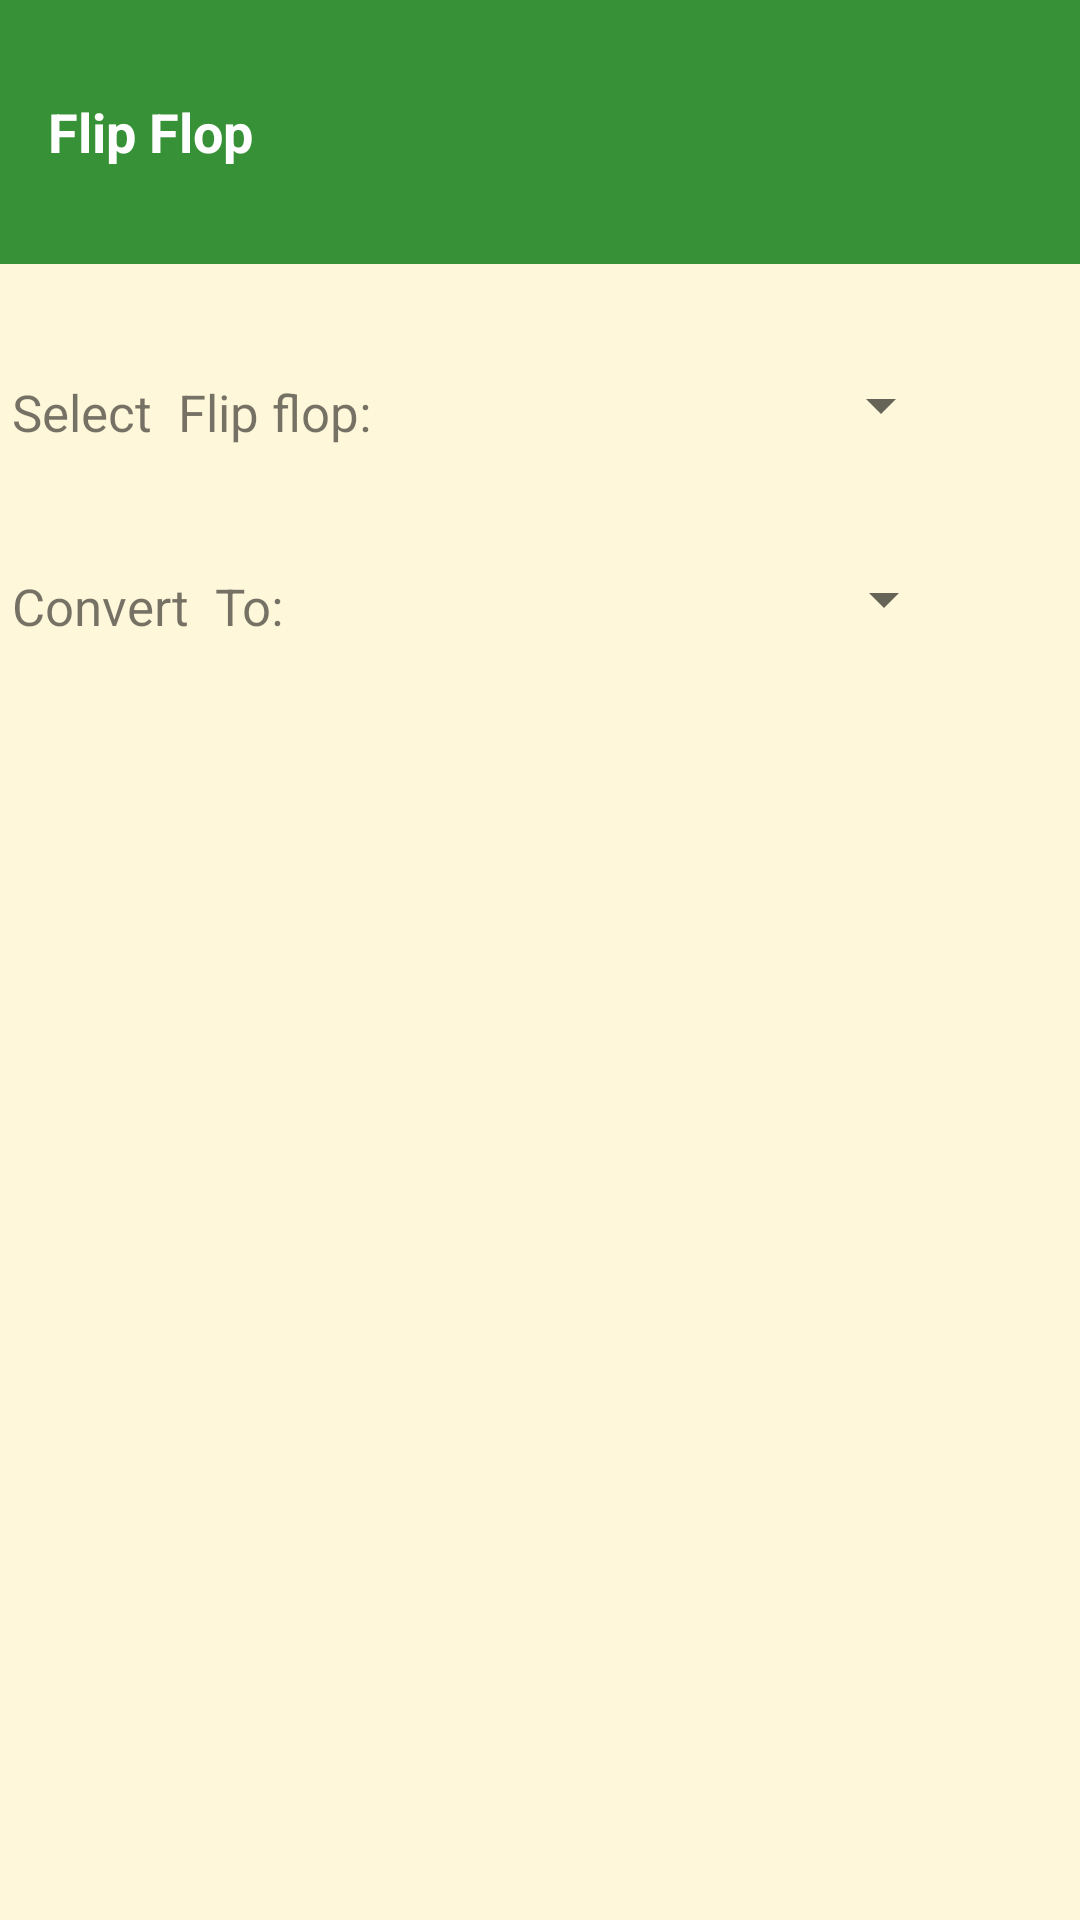

Reconstruct the res/layout file that produces this screen, plus the resources it refers to.
<!-- AndroidManifest.xml: application theme AppTheme -->
<!-- res/layout/activity_flip_flop.xml -->
<?xml version="1.0" encoding="utf-8"?>
<LinearLayout
    xmlns:android="http://schemas.android.com/apk/res/android"
    xmlns:tools="http://schemas.android.com/tools"
    xmlns:app="http://schemas.android.com/apk/res-auto"
    android:layout_width="match_parent"
    android:layout_height="match_parent"
    android:background="@color/tan_background"
    android:orientation="vertical"

    tools:context="com.example.nipun.myapp1.MainActivity">

    <TextView
        android:id="@+id/family"
        style="@style/CategoryStyle"
        android:background="@color/category_family"
        android:text="Flip Flop " />

    <LinearLayout
        android:layout_width="wrap_content"
        android:layout_height="wrap_content">
    <TextView
        android:layout_width="wrap_content"
        android:layout_height="wrap_content"
        android:padding="4dp"
        android:layout_marginTop="34dp"
        android:textSize="17sp"
        android:text="Select  Flip flop:" />

    <Spinner
        android:id="@+id/spinner1"
        android:layout_width="150dp"
        android:layout_height="wrap_content"
        android:layout_marginTop="35dp"
        android:layout_marginLeft="40dp"
        android:layout_marginRight="20dp"
        />
    </LinearLayout>
    <LinearLayout
        android:layout_width="wrap_content"
        android:layout_height="wrap_content">
        <TextView
            android:layout_width="wrap_content"
            android:layout_height="wrap_content"
            android:padding="4dp"
            android:layout_marginTop="34dp"
            android:textSize="17sp"
            android:text="Convert  To:" />

        <Spinner
            android:id="@+id/spinner2"
            android:layout_width="150dp"
            android:layout_height="wrap_content"
            android:layout_marginTop="35dp"
            android:layout_marginLeft="70dp"
            android:layout_marginRight="20dp"
            />
    </LinearLayout>

    <RelativeLayout
        android:id="@+id/input"
        android:layout_width="match_parent"
        android:layout_height="wrap_content"
        android:orientation="horizontal"
        android:visibility="gone">
        <TextView
            android:id="@+id/inputText"
            android:layout_width="wrap_content"
            android:layout_height="wrap_content"
            android:padding="4dp"
            android:layout_marginTop="34dp"

            android:textSize="17sp"
            android:text="select i/p "
             />
        <EditText
            android:id="@+id/ffinput"
            android:layout_width="wrap_content"
            android:layout_height="wrap_content"
            android:layout_marginTop="30dp"
            android:layout_marginLeft="4dp"
            android:layout_toRightOf="@+id/inputText"
            android:ems="1"
            android:maxLength="1"
            android:inputType="number"
            />
        <EditText
            android:id="@+id/ffinput1"
            android:layout_width="wrap_content"
            android:layout_height="wrap_content"
            android:layout_marginTop="30dp"
            android:layout_marginLeft="3dp"
            android:layout_toRightOf="@+id/ffinput"
            android:ems="1"
            android:inputType="number"
            android:maxLength="1"
            android:text="-1"
            />
        <TextView
            android:id="@+id/ip2"
            android:layout_width="wrap_content"
            android:layout_height="wrap_content"
            android:padding="4dp"
            android:layout_marginTop="34dp"
            android:textSize="17sp"
            android:layout_marginLeft="19dp"
            android:layout_toRightOf="@+id/ffinput1"
            android:text="Give State"
            />
        <EditText
            android:id="@+id/psinput"
            android:layout_width="wrap_content"
            android:layout_height="wrap_content"
            android:layout_marginTop="30dp"
            android:layout_marginLeft="4dp"
            android:ems="1"
            android:layout_toRightOf="@+id/ip2"
            android:inputType="number"
            android:maxLength="1"
            />

        <Button
            android:id="@+id/done"
            android:layout_width="wrap_content"
            android:layout_height="wrap_content"
            android:text="Done"
            android:layout_marginTop="90dp"
            android:layout_centerHorizontal="true"
            android:onClick="calculateFF"
            />
        <TextView
            android:id="@+id/invalid"
            android:layout_width="wrap_content"
            android:layout_height="wrap_content"
            android:text="(i - INVALID)"
            android:layout_toRightOf="@id/done"
            android:layout_below="@id/ip2"
            android:layout_marginTop="19dp"
            android:layout_marginLeft="40dp"
            android:textSize="17sp"
            android:visibility="gone"/>

    </RelativeLayout>




        <TextView
            android:id="@+id/outputText"
            android:layout_width="wrap_content"
            android:layout_height="wrap_content"
            android:padding="4dp"
            android:layout_marginTop="34dp"
            android:textSize="17sp"
            />




</LinearLayout>
<!-- resources referenced by this layout -->
<resources>
  <color name="category_family">#379237</color>
  <color name="tan_background">#FFF7DA</color>
  <style name="CategoryStyle">
          <item name="android:layout_width">match_parent</item>
          <item name="android:layout_height">@dimen/list_item_height</item>
          <item name="android:gravity">center_vertical</item>
          <item name="android:padding">16dp</item>
          <item name="android:textColor">@android:color/white</item>
          <item name="android:textStyle">bold</item>
          <item name="android:textAppearance">?android:textAppearanceMedium</item>
      </style>
  <style name="AppTheme" parent="Theme.AppCompat.Light.DarkActionBar">
          
          <item name="colorPrimary">@color/primary_color</item>
          <item name="colorPrimaryDark">@color/primary_dark_color</item>
          <item name="colorAccent">@color/colorAccent</item>
      </style>
  <dimen name="list_item_height">88dp</dimen>
  <color name="primary_color">#4A312A</color>
  <color name="primary_dark_color">#2F1D1A</color>
  <color name="colorAccent">#16AFCA</color>
</resources>
